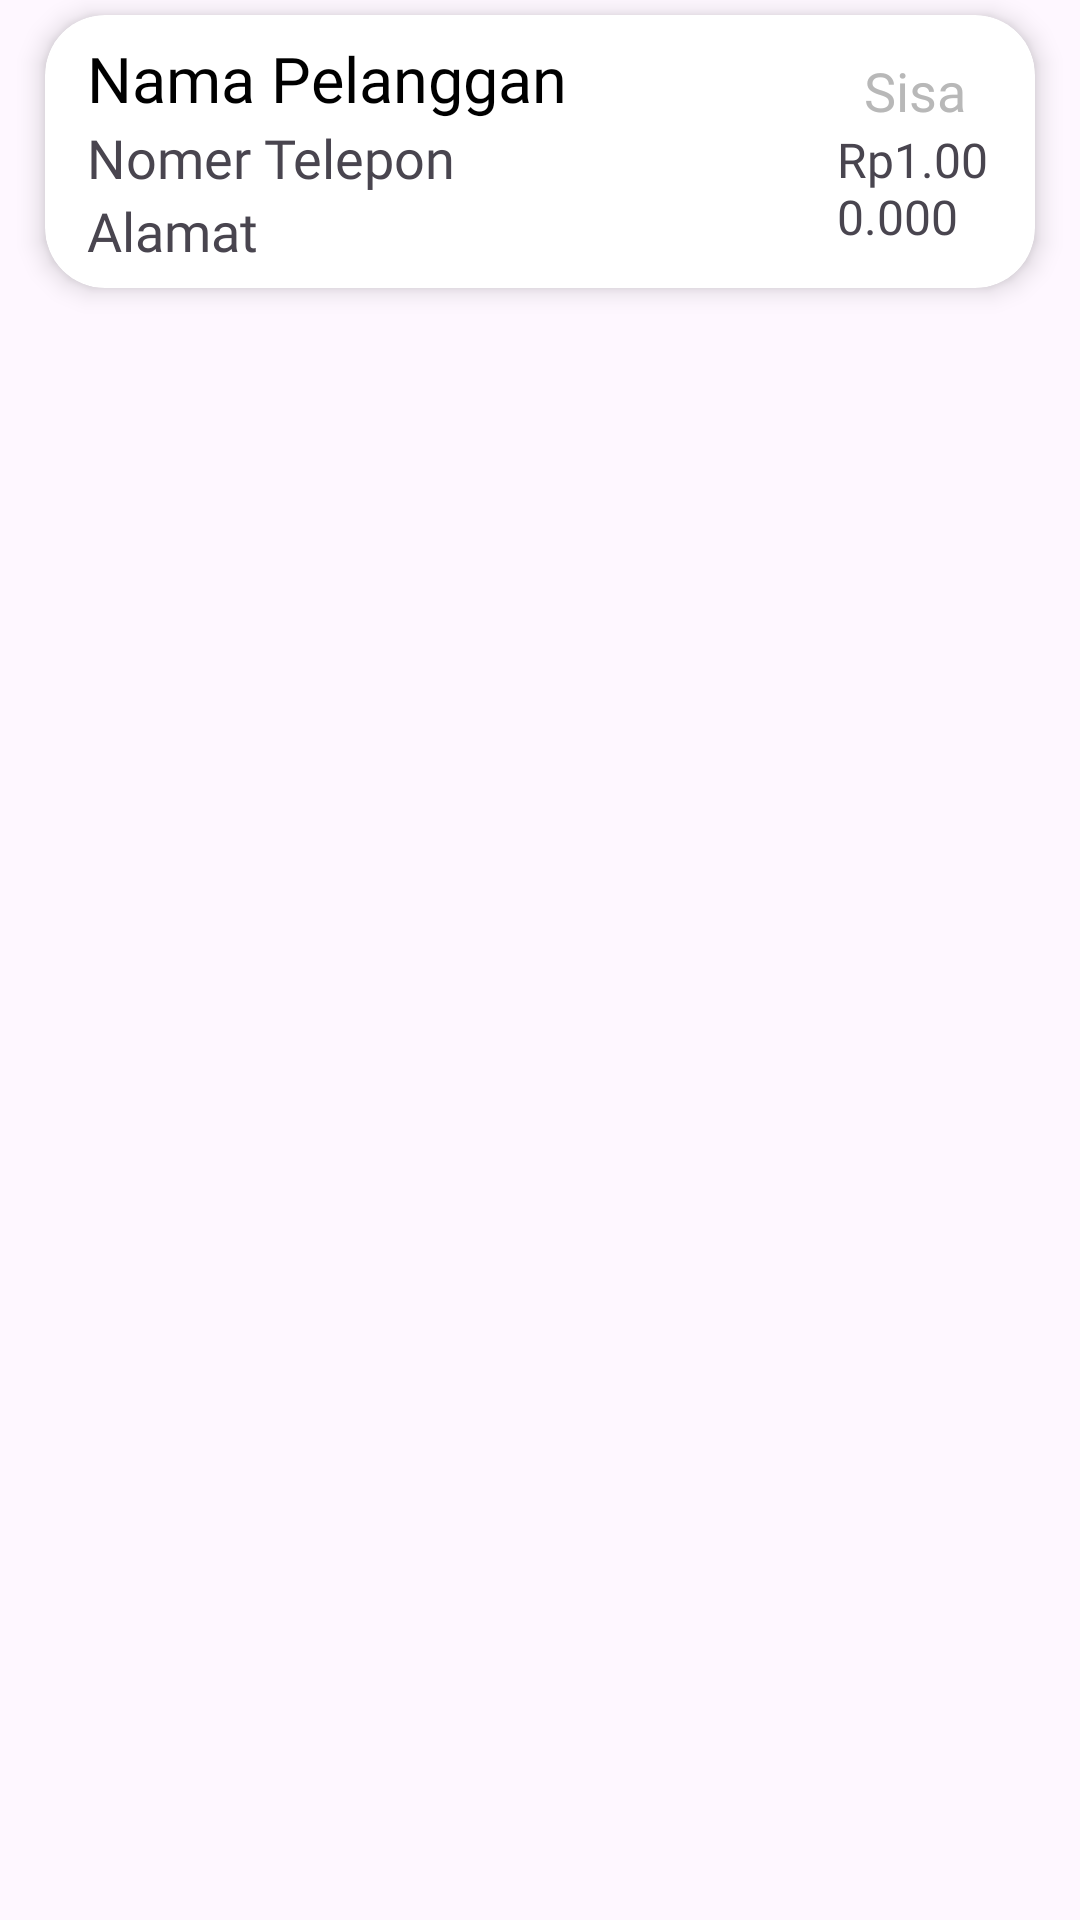

Produce the Android XML layout that renders to this screen, including the resource entries it uses.
<!-- AndroidManifest.xml: application theme Theme.AngsurApp -->
<!-- res/layout/list_pelanggan.xml -->
<?xml version="1.0" encoding="utf-8"?>
<LinearLayout xmlns:android="http://schemas.android.com/apk/res/android"
    xmlns:app="http://schemas.android.com/apk/res-auto"
    android:orientation="vertical"
    android:layout_width="match_parent"
    android:layout_height="match_parent">

    <androidx.cardview.widget.CardView
        android:layout_width="match_parent"
        android:layout_height="wrap_content"
        app:cardElevation="5dp"
        app:cardCornerRadius="20dp"
        android:layout_marginStart="15dp"
        android:layout_marginEnd="15dp"
        android:layout_marginTop="5dp"
        android:layout_marginBottom="5dp"
        android:layout_gravity="center">

    <LinearLayout
        android:layout_width="match_parent"
        android:layout_height="wrap_content"
        android:orientation="horizontal"
        android:layout_marginStart="7dp"
        android:layout_marginEnd="7dp"
        android:padding="7dp">

        <LinearLayout
            android:layout_width="250dp"
            android:layout_height="wrap_content"
            android:orientation="vertical">
            <TextView
                android:layout_width="wrap_content"
                android:layout_height="wrap_content"
                android:id="@+id/nama_pelanggan"
                android:text="Nama Pelanggan"
                android:textColor="@color/black"
                android:fontFamily="@font/poppinsmedium"
                android:textSize="21dp"/>

                <TextView
                    android:layout_width="wrap_content"
                    android:layout_height="wrap_content"
                    android:id="@+id/no_hp"
                    android:text="Nomer Telepon"
                    android:fontFamily="@font/poppinsregular"
                    android:textSize="18dp"/>
       

            <LinearLayout
                android:layout_width="match_parent"
                android:layout_height="wrap_content"
                android:orientation="horizontal">


            </LinearLayout>
            <TextView
                android:layout_width="match_parent"
                android:layout_height="wrap_content"
                android:id="@+id/alamat"
                android:text="Alamat"
                android:fontFamily="@font/poppinsregular"
                android:textSize="18dp"/>


        </LinearLayout>

        <LinearLayout
            android:layout_width="match_parent"
            android:layout_height="wrap_content"
            android:orientation="vertical"
            android:layout_gravity="center"
            android:gravity="center">

            <TextView
                android:layout_width="wrap_content"
                android:layout_height="wrap_content"
                android:text="Sisa"
                android:textSize="18dp"
                android:fontFamily="@font/poppinsregular"
                android:textColor="@color/grey2"/>

            <TextView
                android:id="@+id/sisa_angsuran"
                android:layout_width="wrap_content"
                android:layout_height="wrap_content"
                android:fontFamily="@font/poppinsregular"
                android:text="Rp1.000.000"
                android:textSize="16dp" />
        </LinearLayout>


    </LinearLayout>
    </androidx.cardview.widget.CardView>
</LinearLayout>
<!-- resources referenced by this layout -->
<resources>
  <color name="black">#FF000000</color>
  <color name="grey2">#B8B8B8</color>
  <style name="Theme.AngsurApp" parent="Base.Theme.AngsurApp" />
  <style name="Base.Theme.AngsurApp" parent="Theme.Material3.DayNight.NoActionBar">
          <item name="colorPrimary">@color/green</item>
          <item name="colorPrimaryDark">@color/green</item>
      </style>
  <color name="green">#43A048</color>
</resources>
